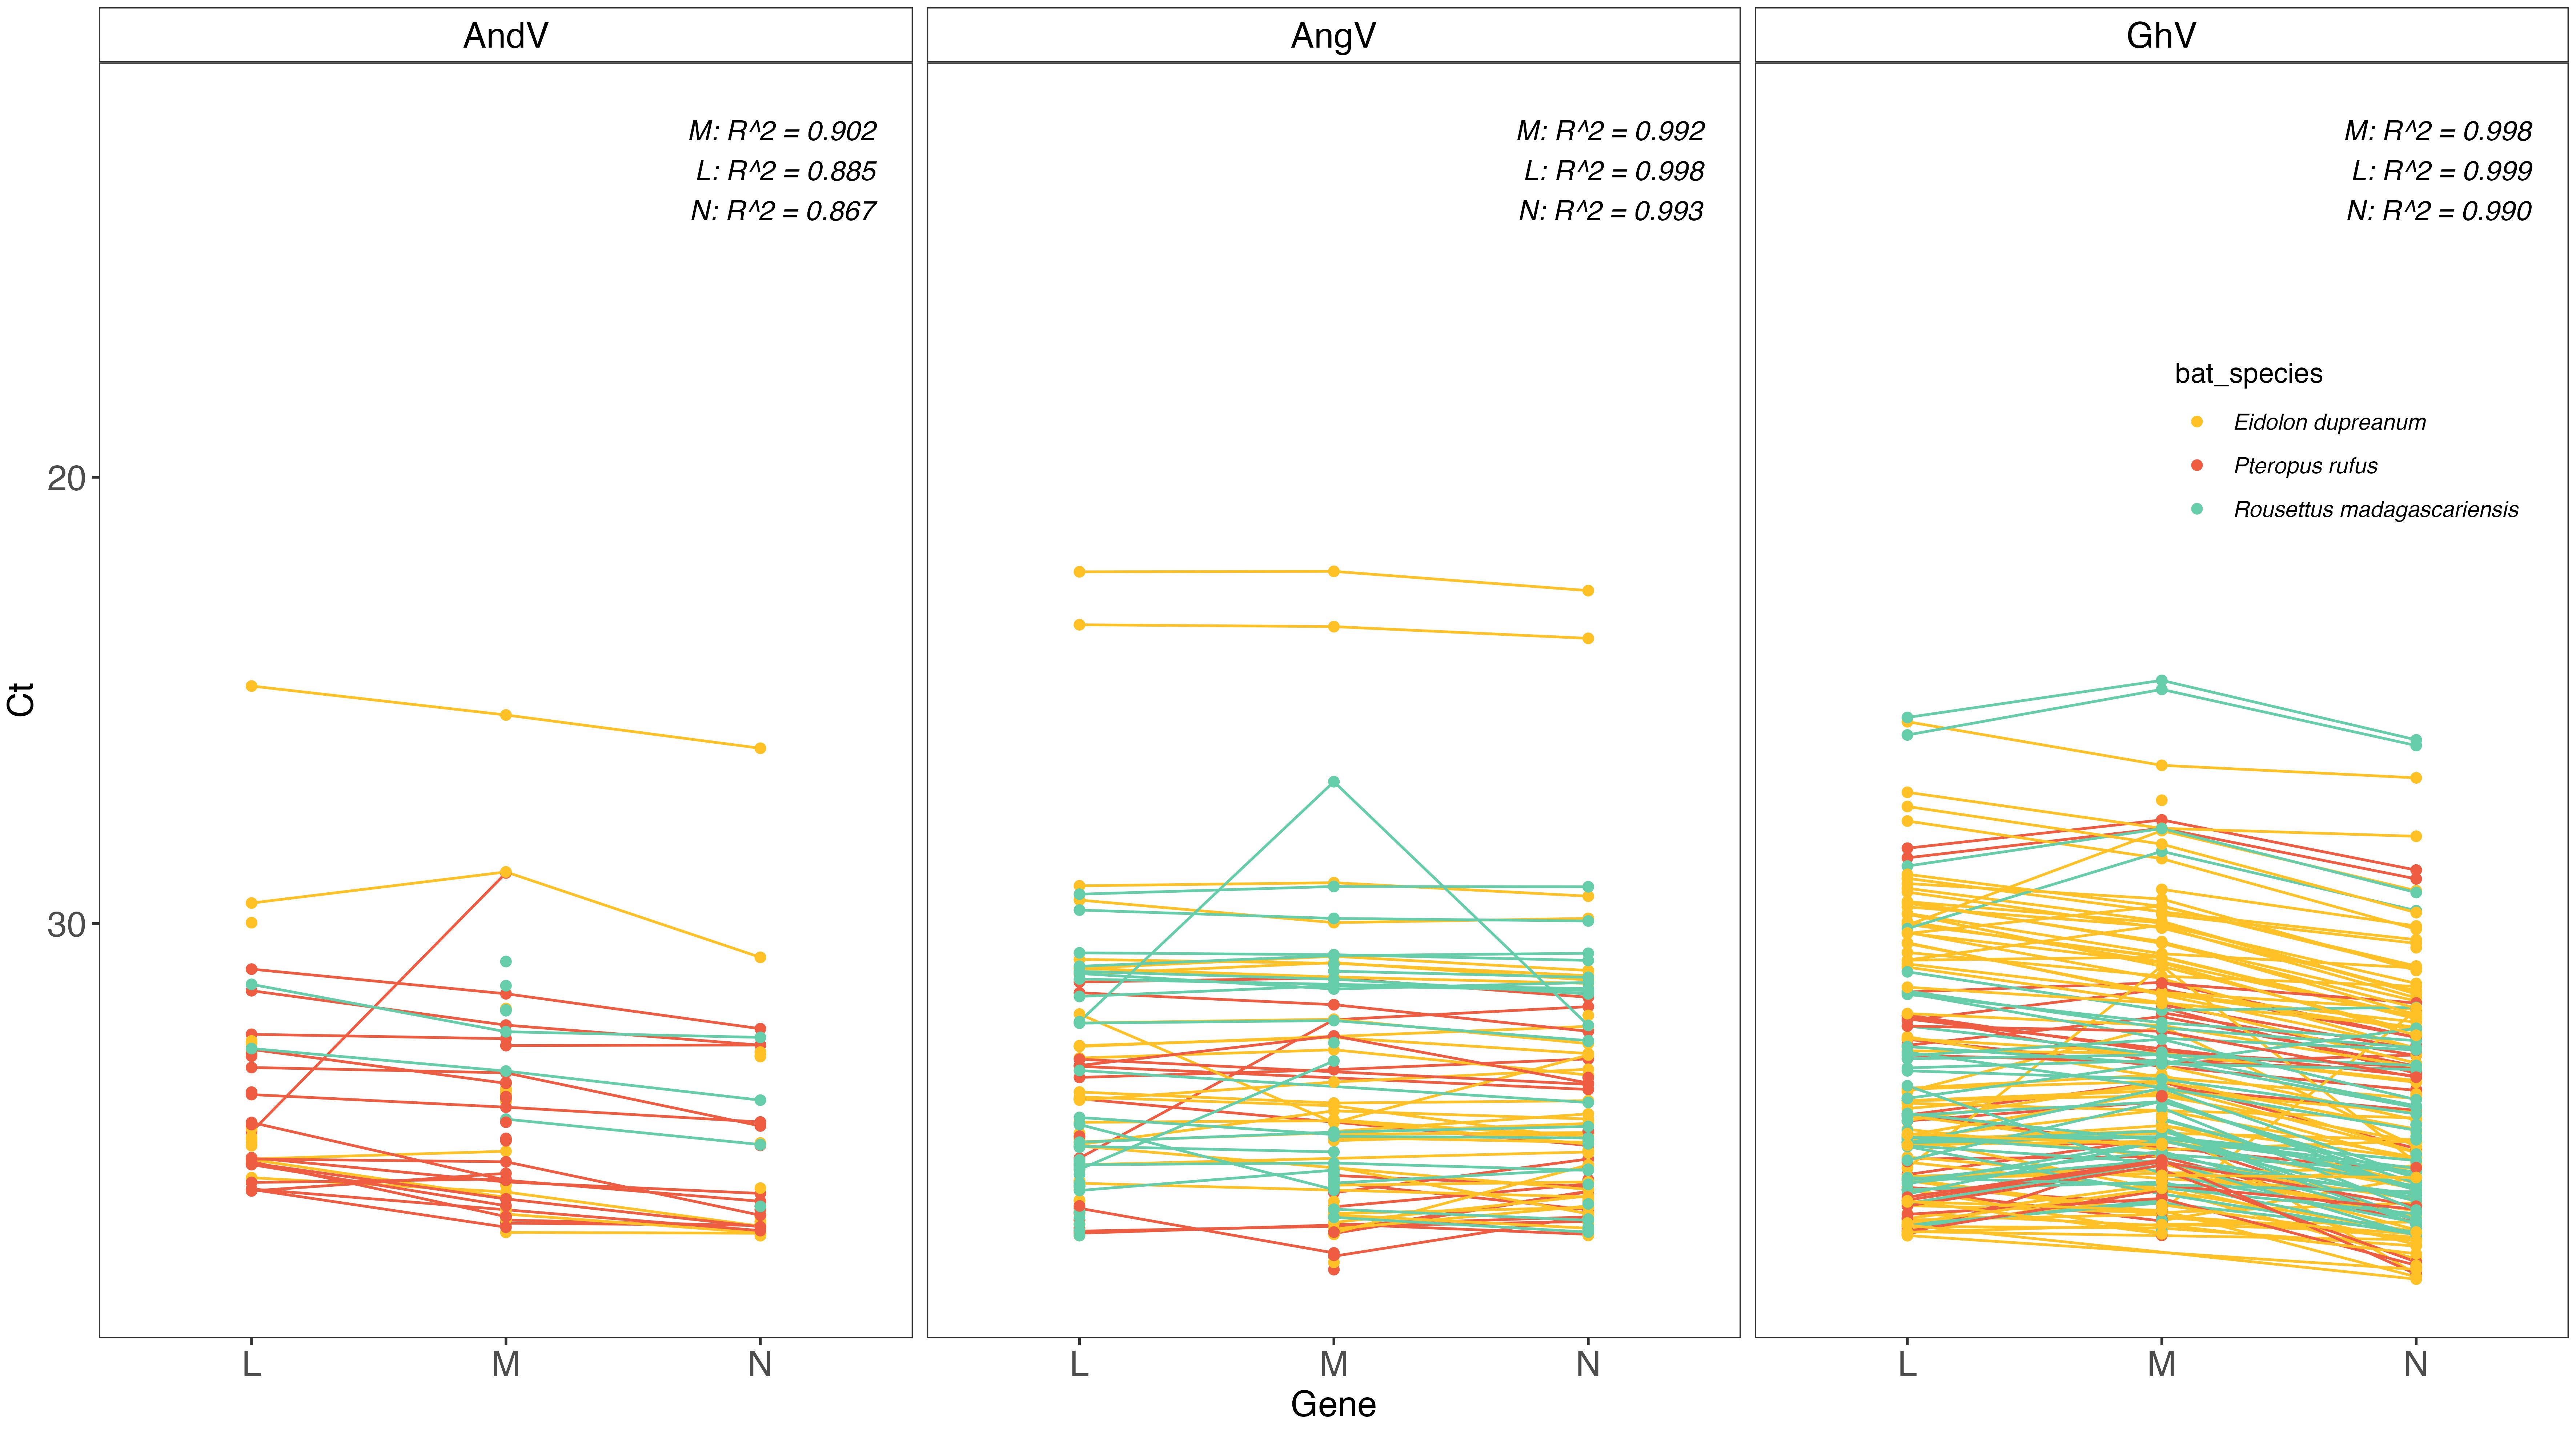

The script that saved this image:
rm(list=ls())

library(plyr)
library(dplyr)
library(ggplot2)
library(reshape2)
library(mclust)
library(ggh4x)
library(ggcorrplot)
library(factoextra)
library(paran)
library(hopkins)
library(cluster)
library(corrr) 
library(FactoMineR)
library(ggpmisc)

#use this script to shwo qPCR cutoffs

homewd = "/Users/gwenddolenkettenburg/Desktop/developer/Kettenburg_henipavirus_dynamics_paper_2026"
batwd = "/Users/gwenddolenkettenburg/Desktop/developer/Madagascar-Bat-Data"

#now load pcr data
dat <- read.csv(file = paste0(homewd, "/virus_shedding/data/henipavirus_shedding_data.csv"))
head(dat)

#subset to just the data we need for further analysis
dat.ct <- dplyr::select(dat, sampleid, 
                        qPCR_GhV_multi_M_ct_ur, qPCR_GhV_multi_N_ct_ur, qPCR_GhV_multi_L_ct_ur,
                        qPCR_AndV_multi_M_ct_ur, qPCR_AndV_multi_N_ct_ur, qPCR_AndV_multi_L_ct_ur,
                        qPCR_AngV_multi_M_ct_ur, qPCR_AngV_multi_N_ct_ur, qPCR_AngV_multi_L_ct_ur)
dat.pos <- dplyr::select(dat, sampleid, 
                         qPCR_GhV_multi_M_ur, qPCR_GhV_multi_N_ur, qPCR_GhV_multi_L_ur,
                         qPCR_AndV_multi_M_ur, qPCR_AndV_multi_N_ur, qPCR_AndV_multi_L_ur,
                         qPCR_AngV_multi_M_ur, qPCR_AngV_multi_N_ur, qPCR_AngV_multi_L_ur)

#make long versions
shed.long.pos <- melt(dat.pos, id.vars = c("sampleid"), value.name = "pos", variable.name = "virus")
head(shed.long.pos)
shed.long.pos$virus <- as.character(shed.long.pos$virus) 
shed.long.pos$virus <- gsub(pattern="qPCR_", replacement = "", x=shed.long.pos$virus, fixed = T)
names(shed.long.pos)[1] <- "sampleid"
#complete cases
shed.long.pos <- shed.long.pos[complete.cases(shed.long.pos),]

shed.long.ct <- melt(dat.ct, id.vars = c("sampleid"), value.name = "ct", variable.name = "virus")
head(shed.long.ct)

shed.long.ct$virus <- as.character(shed.long.ct$virus) 
shed.long.ct$virus <- gsub(pattern="qPCR_", replacement = "", x=shed.long.ct$virus, fixed = T)
names(shed.long.ct)[1] <- "sampleid"
#complete cases
shed.long.ct <- shed.long.ct[complete.cases(shed.long.ct),]

#restructure 
shed.long.pos.ghvm<-subset(shed.long.pos, virus=="GhV_multi_M_ur")
shed.long.pos.ghvn<-subset(shed.long.pos, virus=="GhV_multi_N_ur")
shed.long.pos.ghvl<-subset(shed.long.pos, virus=="GhV_multi_L_ur")
shed.long.pos.andvm<-subset(shed.long.pos, virus=="AndV_multi_M_ur")
shed.long.pos.andvn<-subset(shed.long.pos, virus=="AndV_multi_N_ur")
shed.long.pos.andvl<-subset(shed.long.pos, virus=="AndV_multi_L_ur")
shed.long.pos.angvm<-subset(shed.long.pos, virus=="AngV_multi_M_ur")
shed.long.pos.angvn<-subset(shed.long.pos, virus=="AngV_multi_N_ur")
shed.long.pos.angvl<-subset(shed.long.pos, virus=="AngV_multi_L_ur")

shed.long.pos.m<-rbind( shed.long.pos.ghvm, shed.long.pos.andvm, shed.long.pos.angvm)
shed.long.pos.m$gene= "M"
shed.long.pos.n<-rbind( shed.long.pos.ghvn, shed.long.pos.andvn, shed.long.pos.angvn)
shed.long.pos.n$gene= "N"
shed.long.pos.l<-rbind( shed.long.pos.ghvl, shed.long.pos.andvl, shed.long.pos.angvl)
shed.long.pos.l$gene= "L"

shed.long.pos<-rbind(shed.long.pos.m, shed.long.pos.n, shed.long.pos.l)
shed.long.pos$gene <- as.factor(shed.long.pos$gene)

shed.long.ct.ghvm<-subset(shed.long.ct, virus=="GhV_multi_M_ct_ur")
shed.long.ct.ghvn<-subset(shed.long.ct, virus=="GhV_multi_N_ct_ur")
shed.long.ct.ghvl<-subset(shed.long.ct, virus=="GhV_multi_L_ct_ur")
shed.long.ct.andvm<-subset(shed.long.ct, virus=="AndV_multi_M_ct_ur")
shed.long.ct.andvn<-subset(shed.long.ct, virus=="AndV_multi_N_ct_ur")
shed.long.ct.andvl<-subset(shed.long.ct, virus=="AndV_multi_L_ct_ur")
shed.long.ct.angvm<-subset(shed.long.ct, virus=="AngV_multi_M_ct_ur")
shed.long.ct.angvn<-subset(shed.long.ct, virus=="AngV_multi_N_ct_ur")
shed.long.ct.angvl<-subset(shed.long.ct, virus=="AngV_multi_L_ct_ur")

shed.long.ct.m<-rbind(shed.long.ct.ghvm, shed.long.ct.andvm, shed.long.ct.angvm)
shed.long.ct.m$gene= "M"
shed.long.ct.n<-rbind(shed.long.ct.ghvn, shed.long.ct.andvn, shed.long.ct.angvn)
shed.long.ct.n$gene= "N"
shed.long.ct.l<-rbind( shed.long.ct.ghvl, shed.long.ct.andvl, shed.long.ct.angvl)
shed.long.ct.l$gene= "L"

shed.long.ct<-rbind(shed.long.ct.m, shed.long.ct.n, shed.long.ct.l)
shed.long.ct$gene <- as.factor(shed.long.ct$gene)

#simplify names
shed.long.pos$virus[shed.long.pos$virus=="GhV_multi_M_ur"] <- "GhV"
shed.long.pos$virus[shed.long.pos$virus=="GhV_multi_N_ur"] <- "GhV"
shed.long.pos$virus[shed.long.pos$virus=="GhV_multi_L_ur"] <- "GhV"
shed.long.pos$virus[shed.long.pos$virus=="AndV_multi_M_ur"] <- "AndV"
shed.long.pos$virus[shed.long.pos$virus=="AndV_multi_N_ur"] <- "AndV"
shed.long.pos$virus[shed.long.pos$virus=="AndV_multi_L_ur"] <- "AndV"
shed.long.pos$virus[shed.long.pos$virus=="AngV_multi_M_ur"] <- "AngV"
shed.long.pos$virus[shed.long.pos$virus=="AngV_multi_N_ur"] <- "AngV"
shed.long.pos$virus[shed.long.pos$virus=="AngV_multi_L_ur"] <- "AngV"

shed.long.pos$virus <- as.factor(shed.long.pos$virus)

shed.long.ct$virus[shed.long.ct$virus=="GhV_multi_M_ct_ur"] <- "GhV"
shed.long.ct$virus[shed.long.ct$virus=="GhV_multi_N_ct_ur"] <- "GhV"
shed.long.ct$virus[shed.long.ct$virus=="GhV_multi_L_ct_ur"] <- "GhV"
shed.long.ct$virus[shed.long.ct$virus=="AndV_multi_M_ct_ur"] <- "AndV"
shed.long.ct$virus[shed.long.ct$virus=="AndV_multi_N_ct_ur"] <- "AndV"
shed.long.ct$virus[shed.long.ct$virus=="AndV_multi_L_ct_ur"] <- "AndV"
shed.long.ct$virus[shed.long.ct$virus=="AngV_multi_M_ct_ur"] <- "AngV"
shed.long.ct$virus[shed.long.ct$virus=="AngV_multi_N_ct_ur"] <- "AngV"
shed.long.ct$virus[shed.long.ct$virus=="AngV_multi_L_ct_ur"] <- "AngV"

shed.long.ct$virus <- as.factor(shed.long.ct$virus)

#combine
shed.long<-merge(shed.long.pos, shed.long.ct)

#merge with the catching data
catch.dat <- read.csv(file = paste0(batwd, "/Catching-Data/catching_data_clean.csv"), header = T, stringsAsFactors = F)#Historic-Catching-Data-Through2020/catching_data_historic.csv"))
#catch.dat <- read.csv(file = paste0(batwd, "/Catching-Data/Historic-Catching-Data-Through2020/catching_data_historic.csv"))

head(catch.dat)
names(catch.dat)

# drop most coshedns and name those you want
#catch.dat <-dplyr::select(catch.dat, sampling_session, roost_site, bat_species, processing_date, sampleid, barcode_id, bat_sex, bat_age_class, young_of_year, pupmom_pair, sampleid_pupmom_pair, bat_weight_g, bat_forearm_mm, mass_forearm_residual, recap_new)
catch.dat <-dplyr::select(catch.dat, bat_species, sampleid)

#and merge all three datasets
merge.dat <- merge(shed.long, catch.dat, by="sampleid", all.x = T)

#get the midpoint processing date per sampling session
# merge.dat$processing_date <- as.Date(merge.dat$processing_date)
# sampling.date <- ddply(merge.dat, .(bat_species, sampling_session), summarise, min_date = min(processing_date), max_date = max(processing_date))
# sampling.date$mid_date <- (sampling.date$max_date-sampling.date$min_date)/2 + sampling.date$min_date
# sampling.merge <- dplyr::select(sampling.date, bat_species, sampling_session, mid_date)
# merge.dat <- merge(merge.dat, sampling.merge, by = c("bat_species", "sampling_session"))
# merge.dat$year <- year(merge.dat$processing_date)
# merge.dat$month <- as.character(month(merge.dat$processing_date))
# merge.dat$month[merge.dat$month!="10"& merge.dat$month!="11" &merge.dat$month!="12"]<-paste0("0", merge.dat$month[merge.dat$month!="10"& merge.dat$month!="11" &merge.dat$month!="12"])
# #merge.dat$mid_date <- as.Date(paste0(merge.dat$year, "-", merge.dat$month, "-15"))
# head(merge.dat)

#also add in quantitative age data where available:
# age.dat <- read.csv(file = paste0(batwd, "/Age-Data/aged_bats.csv"), header = T, stringsAsFactors = F)
# age.dat <- dplyr::select(age.dat, sampleid, age)
# 
# #and merge
# merge.dat <- merge(merge.dat, age.dat, by="sampleid", all.x = T)

#curate date once more
#merge.dat$mid_date <- as.Date(merge.dat$mid_date)

colorz = c(
           'Eidolon dupreanum'="goldenrod1",
           'Rousettus madagascariensis'="aquamarine3",
           'Pteropus rufus'="#EE5C42")

#subset to just those that are positive
merge.dat2<-subset(merge.dat, pos=="1")
#and remove hipposideros samples
merge.dat2<-subset(merge.dat2, bat_species=="Eidolon dupreanum" | bat_species=="Pteropus rufus" |bat_species=="Rousettus madagascariensis")

#two weird samples in merge.dat2 that come up as pos but 0 ct, they are not in marge.dat, drop them for now
remove_list <- c("AND6", "RAK32")
merge.dat2 <- merge.dat2 %>% filter(!(sampleid %in% remove_list))

#factor make ct continuous
merge.dat2$ct <- as.numeric(as.character(merge.dat2$ct))


#plot just those that are positive in each gene
#title<-expression(paste("ED_cov sensitivity: L>E>N\nPR_cov sensitivity: L>E>N\nRM1_cov sensitivity: L>N>E\nRM2_cov sensitivity: L>E>N"))
dat_text <- data.frame(
  label = c(
            "M: R^2 = 0.998\n L: R^2 = 0.999\n N: R^2 = 0.990", 
            "M: R^2 = 0.992\n L: R^2 = 0.998\n N: R^2 = 0.993", 
            "M: R^2 = 0.902\n L: R^2 = 0.885\n N: R^2 = 0.867"),
  virus   = c("GhV", "AngV", "AndV"),
  x     = c(Inf, Inf, Inf),
    y     = c(12, 12, 12)
)

p1 <- ggplot(subset(merge.dat2)) + 
  facet_nested(.~virus, scales = "free", space = "free") +
  geom_line(aes(x=gene, y=ct, group=sampleid, color=bat_species), show.legend=F) + theme_bw()+
  geom_point(aes(x=gene, y=ct, color=bat_species), show.legend=T) + 
  scale_color_manual(values=colorz) + 
  ylab("Ct") +
  xlab("Gene") +
  #scale_y_continuous(limits = c(10, 40))+
  scale_y_reverse(limits=c(12,38))+
  theme(axis.title.x = element_text(size=14) , panel.grid = element_blank(),
        axis.text.x = element_text(size=14), 
        axis.title.y = element_text(size=14), 
        legend.position = c(0.91,0.7),
        #legend.position = "right",
        legend.text = element_text(face="italic"),
        axis.text.y = element_text(size=14), 
        strip.background = element_rect(fill="white"),
        strip.text.x = element_text(size=14, color = "black"), 
        strip.text.y = element_text(size=14, face="italic", color="black"),
        plot.margin = unit(c(0.1,0.1,0.1,0.1), "cm")); p1

pcr<-p1+geom_text(data= dat_text, aes(x = x, y = y, label = label, hjust=1.2, vjust=1),
                 fontface="italic");pcr

##save

homewd = "/Users/gwenddolenkettenburg/Desktop/developer/Kettenburg_henipavirus_dynamics_paper_2026/final_figures_tables/gwen_tmp/"
ggsave(file = paste0(homewd, "/FigX_qPCR_cutoffs.png"),
       plot= pcr,
       units="mm",
       width=180,
       height=100,
       scale=2,
       dpi=500)
